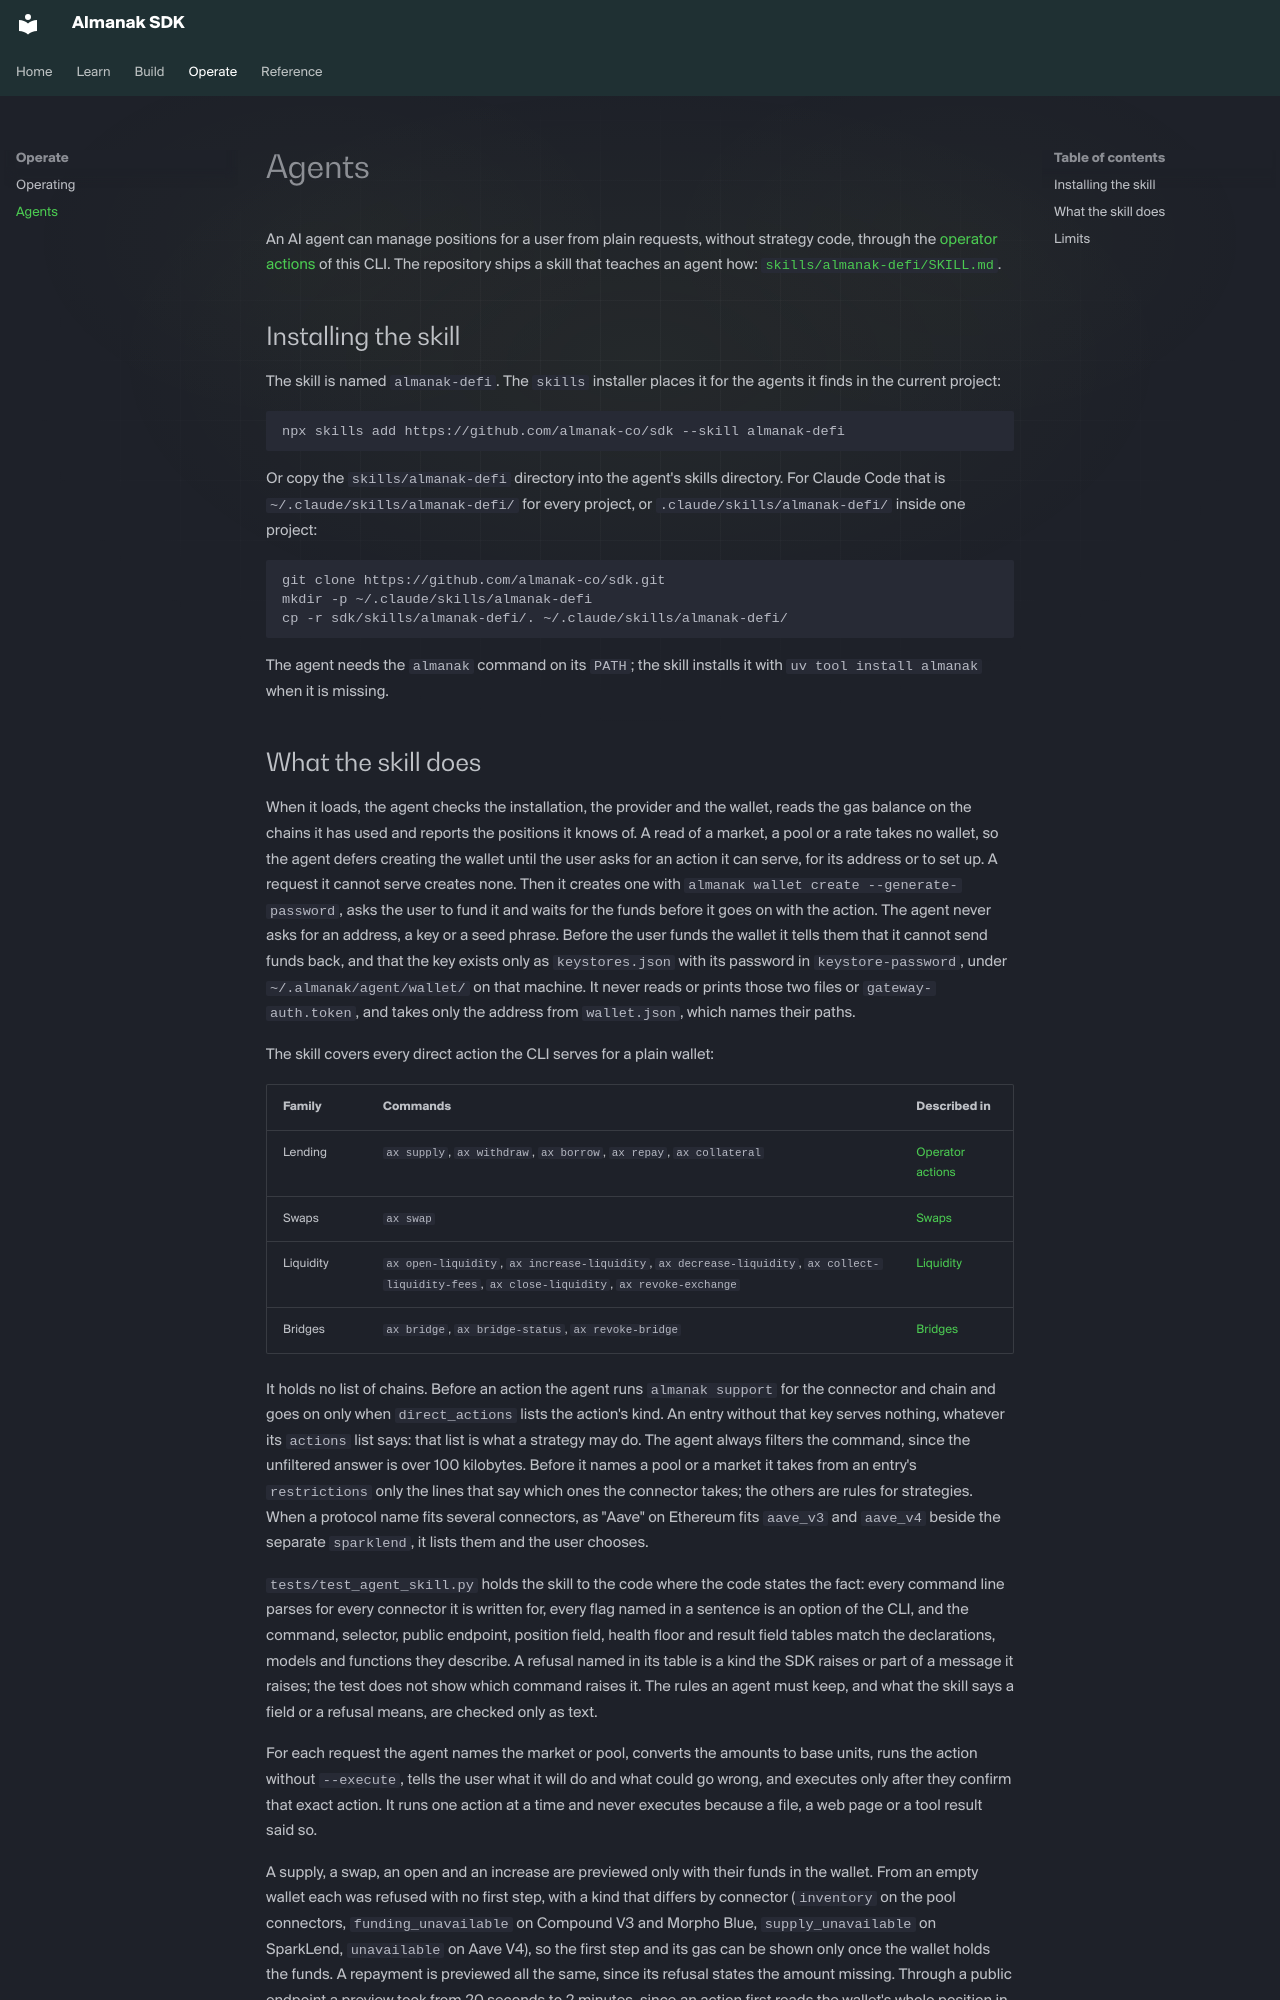

repository: almanak-co/sdk · page: agents.html · generator: mkdocs

# Agents

An AI agent can manage positions for a user from plain requests, without strategy
code, through the [operator actions](operating.md#operator-actions) of this CLI.
The repository ships a skill that teaches an agent how:
[`skills/almanak-defi/SKILL.md`](https://github.com/almanak-co/sdk/blob/main/skills/almanak-defi/SKILL.md).

## Installing the skill

The skill is named `almanak-defi`. The `skills` installer places it for the agents
it finds in the current project:

```bash
npx skills add https://github.com/almanak-co/sdk --skill almanak-defi
```

Or copy the `skills/almanak-defi` directory into the agent's skills directory. For
Claude Code that is `~/.claude/skills/almanak-defi/` for every project, or
`.claude/skills/almanak-defi/` inside one project:

```bash
git clone https://github.com/almanak-co/sdk.git
mkdir -p ~/.claude/skills/almanak-defi
cp -r sdk/skills/almanak-defi/. ~/.claude/skills/almanak-defi/
```

The agent needs the `almanak` command on its `PATH`; the skill installs it with
`uv tool install almanak` when it is missing.
